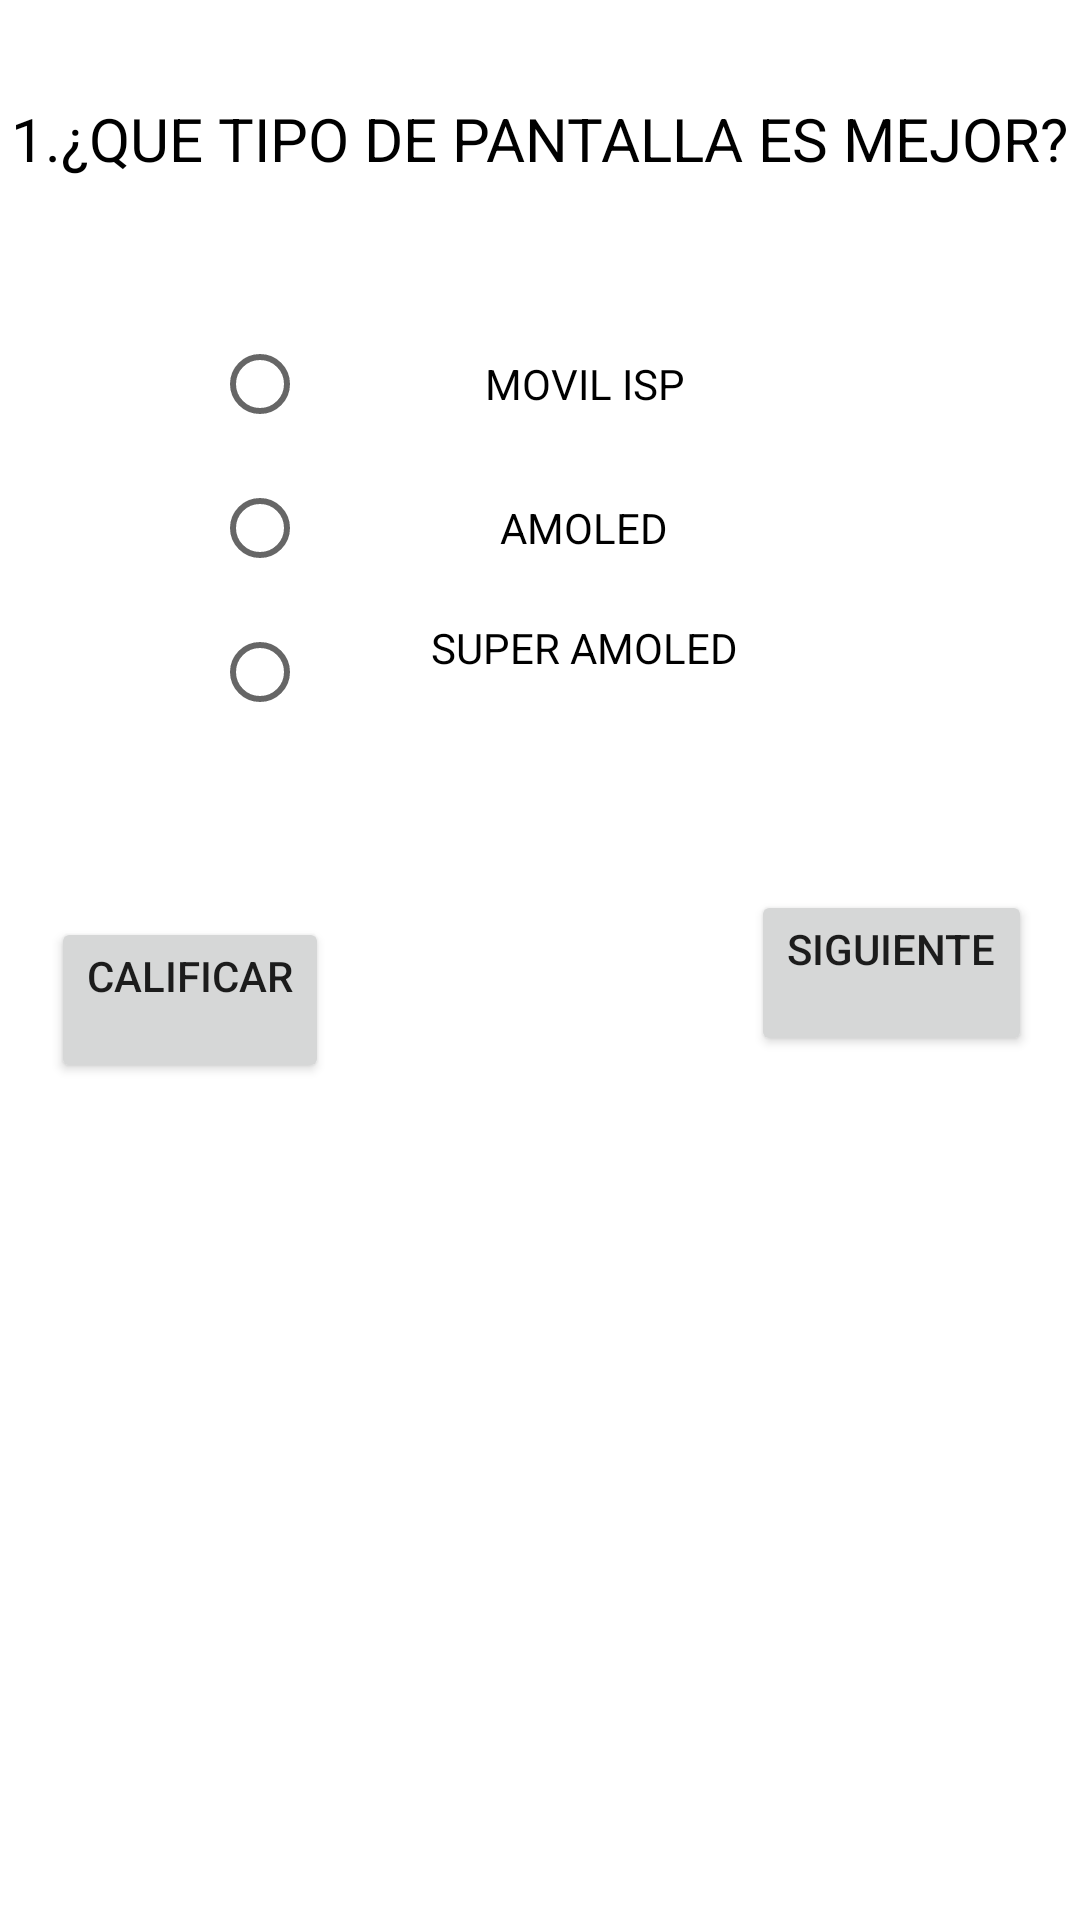

Android layout source for this screen:
<!-- AndroidManifest.xml: application theme Theme.Examen_7s21 -->
<!-- res/layout/activity_principal.xml -->
<?xml version="1.0" encoding="utf-8"?>
<androidx.constraintlayout.widget.ConstraintLayout xmlns:android="http://schemas.android.com/apk/res/android"
    xmlns:app="http://schemas.android.com/apk/res-auto"
    xmlns:tools="http://schemas.android.com/tools"
    android:layout_width="match_parent"
    android:layout_height="match_parent"
    tools:context=".PrincipalActivity">

    <TextView
        android:id="@+id/titulop"
        android:layout_width="wrap_content"
        android:layout_height="wrap_content"
        android:layout_marginStart="104dp"
        android:layout_marginTop="42dp"
        android:layout_marginEnd="104dp"
        android:layout_marginBottom="37dp"
        android:text="@string/TituloPrincipal"
        android:textColor="#000000"
        android:textSize="30sp"
        app:layout_constraintBottom_toTopOf="@+id/textView2"
        app:layout_constraintEnd_toEndOf="parent"
        app:layout_constraintStart_toStartOf="parent"
        app:layout_constraintTop_toTopOf="parent" />

    <RadioGroup
        android:id="@+id/rd1"
        android:layout_width="216dp"
        android:layout_height="161dp"
        android:layout_marginStart="96dp"
        android:layout_marginEnd="99dp"
        android:layout_marginBottom="40dp"
        android:gravity="center"
        app:layout_constraintBottom_toTopOf="@+id/btn1"
        app:layout_constraintEnd_toEndOf="parent"
        app:layout_constraintStart_toStartOf="parent">

        <RadioButton
            android:id="@+id/opc1"
            android:layout_width="match_parent"
            android:layout_height="wrap_content"
            android:gravity="center"
            android:text="@string/opc1"
            android:textColor="#000000" />

        <RadioButton
            android:id="@+id/opc2"
            android:layout_width="match_parent"
            android:layout_height="wrap_content"
            android:gravity="center"
            android:text="@string/opc2"
            android:textColor="#000000" />

        <RadioButton
            android:id="@+id/opc3"
            android:layout_width="match_parent"
            android:layout_height="wrap_content"
            android:gravity="center"
            android:text="@string/opc3"
            android:textColor="#000000" />
    </RadioGroup>

    <TextView
        android:id="@+id/textView2"
        android:layout_width="wrap_content"
        android:layout_height="wrap_content"
        android:layout_marginStart="36dp"
        android:layout_marginEnd="36dp"
        android:layout_marginBottom="36dp"
        android:text="@string/Pregunta1"
        android:textColor="#000000"
        android:textSize="20sp"
        app:layout_constraintBottom_toTopOf="@+id/rd1"
        app:layout_constraintEnd_toEndOf="parent"
        app:layout_constraintStart_toStartOf="parent" />

    <Button
        android:id="@+id/btn1"
        android:layout_width="wrap_content"
        android:layout_height="wrap_content"
        android:layout_marginEnd="16dp"
        android:layout_marginBottom="288dp"
        android:text="@string/btn1"
        app:layout_constraintBottom_toBottomOf="parent"
        app:layout_constraintEnd_toEndOf="parent" />

    <Button
        android:id="@+id/btn3"
        android:layout_width="wrap_content"
        android:layout_height="wrap_content"
        android:layout_marginStart="23dp"
        android:layout_marginEnd="147dp"
        android:layout_marginBottom="279dp"
        android:text="@string/btn3"
        app:layout_constraintBottom_toBottomOf="parent"
        app:layout_constraintEnd_toStartOf="@+id/btn1"
        app:layout_constraintStart_toStartOf="parent" />
</androidx.constraintlayout.widget.ConstraintLayout>
<!-- resources referenced by this layout -->
<resources>
  <string name="Pregunta1">1.¿QUE TIPO DE PANTALLA ES MEJOR?</string>
  <string name="TituloPrincipal">EXAMEN_7S21</string>
  <string name="btn1">SIGUIENTE\n</string>
  <string name="btn3">CALIFICAR\n</string>
  <string name="opc1">MOVIL ISP</string>
  <string name="opc2">AMOLED</string>
  <string name="opc3">SUPER AMOLED\n</string>
  <style name="Theme.Examen_7s21" parent="Theme.MaterialComponents.DayNight.DarkActionBar">
          
          <item name="colorPrimary">@color/purple_500</item>
          <item name="colorPrimaryVariant">@color/purple_700</item>
          <item name="colorOnPrimary">@color/white</item>
          
          <item name="colorSecondary">@color/teal_200</item>
          <item name="colorSecondaryVariant">@color/teal_700</item>
          <item name="colorOnSecondary">@color/black</item>
          
          <item name="android:statusBarColor">?attr/colorPrimaryVariant</item>
          
      </style>
  <!-- not gathered from this repository: default colours our renderer supplied (Android Studio template values) -->
  <color name="purple_500">#FF6200EE</color>
  <color name="purple_700">#FF3700B3</color>
  <color name="teal_200">#FF03DAC5</color>
  <color name="teal_700">#FF018786</color>
  <color name="black">#FF000000</color>
  <color name="white">#FFFFFFFF</color>
</resources>
